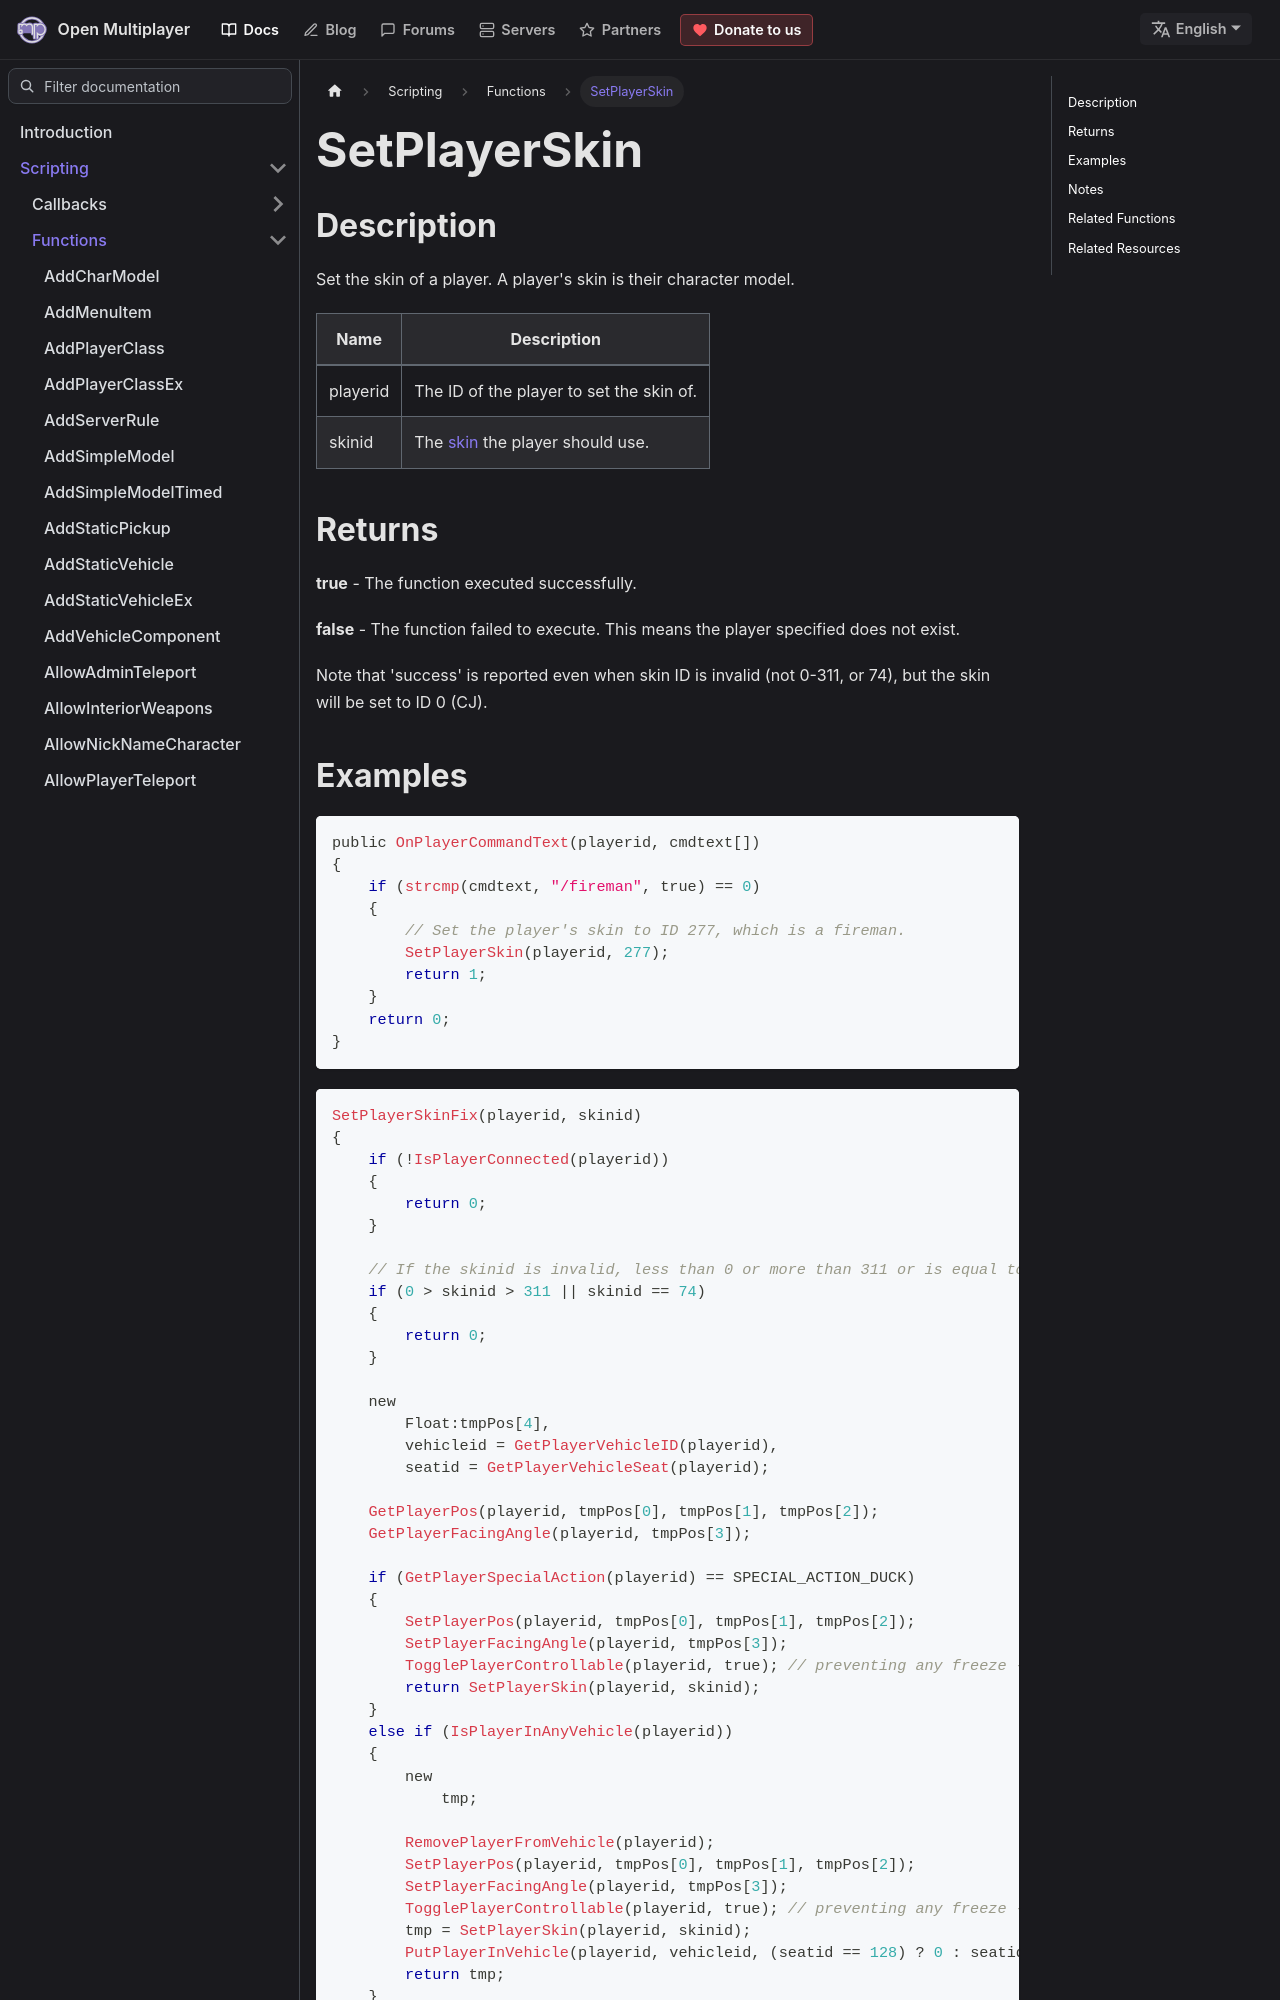

repository: openmultiplayer/web · page: docs/scripting/functions/SetPlayerSkin.html · generator: docusaurus

---
title: SetPlayerSkin
sidebar_label: SetPlayerSkin
description: Set the skin of a player.
tags: ["player"]
---

## Description

Set the skin of a player. A player's skin is their character model.

| Name     | Description                                           |
| -------- | ----------------------------------------------------- |
| playerid | The ID of the player to set the skin of.              |
| skinid   | The [skin](../resources/skins) the player should use. |

## Returns

**true** - The function executed successfully.

**false** - The function failed to execute. This means the player specified does not exist.

Note that 'success' is reported even when skin ID is invalid (not 0-311, or 74), but the skin will be set to ID 0 (CJ).
